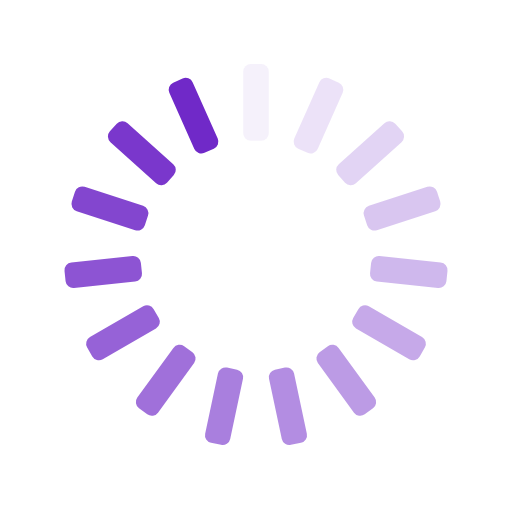
t = 0.00 s
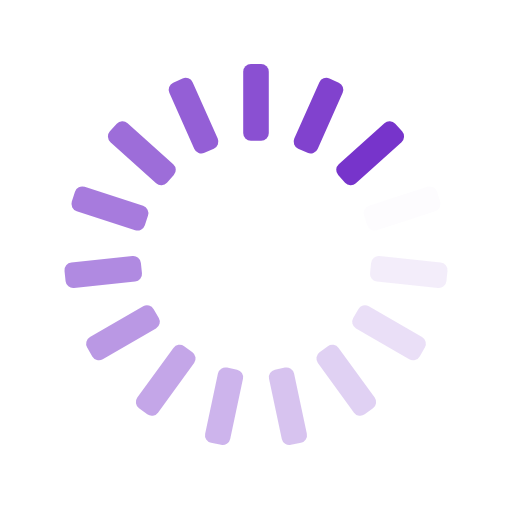
t = 0.25 s
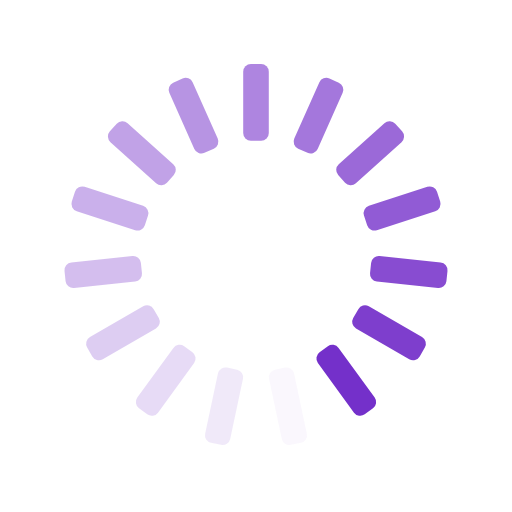
t = 0.50 s
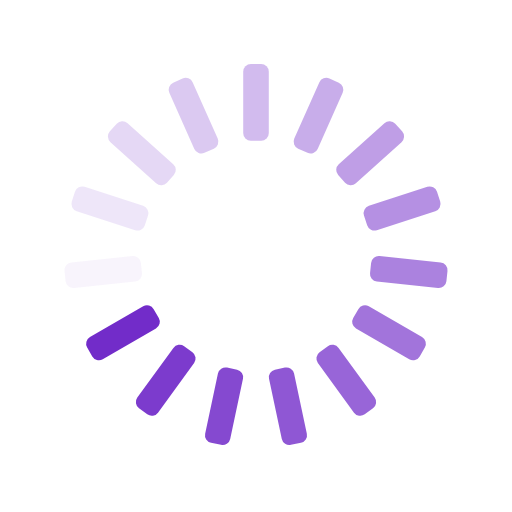
t = 0.75 s

The animated SVG that drew these frames (rendered in a browser with its animation timeline set to each time). Animation: 15 SMIL elements (animate=15); one cycle of 1.00 s, repeats indefinitely.

<svg xmlns="http://www.w3.org/2000/svg" xmlns:xlink="http://www.w3.org/1999/xlink" style="margin:auto;background:transparent;display:block;" width="200px" height="200px" viewBox="0 0 100 100" preserveAspectRatio="xMidYMid">
<g transform="rotate(0 50 50)">
  <rect x="47.5" y="12.5" rx="1.5" ry="1.5" width="5" height="15" fill="rgb(112, 41, 200)">
    <animate attributeName="opacity" values="1;0" keyTimes="0;1" dur="1s" begin="-0.9333333333333333s" repeatCount="indefinite"></animate>
  </rect>
</g><g transform="rotate(24 50 50)">
  <rect x="47.5" y="12.5" rx="1.5" ry="1.5" width="5" height="15" fill="rgb(112, 41, 200)">
    <animate attributeName="opacity" values="1;0" keyTimes="0;1" dur="1s" begin="-0.8666666666666667s" repeatCount="indefinite"></animate>
  </rect>
</g><g transform="rotate(48 50 50)">
  <rect x="47.5" y="12.5" rx="1.5" ry="1.5" width="5" height="15" fill="rgb(112, 41, 200)">
    <animate attributeName="opacity" values="1;0" keyTimes="0;1" dur="1s" begin="-0.8s" repeatCount="indefinite"></animate>
  </rect>
</g><g transform="rotate(72 50 50)">
  <rect x="47.5" y="12.5" rx="1.5" ry="1.5" width="5" height="15" fill="rgb(112, 41, 200)">
    <animate attributeName="opacity" values="1;0" keyTimes="0;1" dur="1s" begin="-0.7333333333333333s" repeatCount="indefinite"></animate>
  </rect>
</g><g transform="rotate(96 50 50)">
  <rect x="47.5" y="12.5" rx="1.5" ry="1.5" width="5" height="15" fill="rgb(112, 41, 200)">
    <animate attributeName="opacity" values="1;0" keyTimes="0;1" dur="1s" begin="-0.6666666666666666s" repeatCount="indefinite"></animate>
  </rect>
</g><g transform="rotate(120 50 50)">
  <rect x="47.5" y="12.5" rx="1.5" ry="1.5" width="5" height="15" fill="rgb(112, 41, 200)">
    <animate attributeName="opacity" values="1;0" keyTimes="0;1" dur="1s" begin="-0.6s" repeatCount="indefinite"></animate>
  </rect>
</g><g transform="rotate(144 50 50)">
  <rect x="47.5" y="12.5" rx="1.5" ry="1.5" width="5" height="15" fill="rgb(112, 41, 200)">
    <animate attributeName="opacity" values="1;0" keyTimes="0;1" dur="1s" begin="-0.5333333333333333s" repeatCount="indefinite"></animate>
  </rect>
</g><g transform="rotate(168 50 50)">
  <rect x="47.5" y="12.5" rx="1.5" ry="1.5" width="5" height="15" fill="rgb(112, 41, 200)">
    <animate attributeName="opacity" values="1;0" keyTimes="0;1" dur="1s" begin="-0.4666666666666667s" repeatCount="indefinite"></animate>
  </rect>
</g><g transform="rotate(192 50 50)">
  <rect x="47.5" y="12.5" rx="1.5" ry="1.5" width="5" height="15" fill="rgb(112, 41, 200)">
    <animate attributeName="opacity" values="1;0" keyTimes="0;1" dur="1s" begin="-0.4s" repeatCount="indefinite"></animate>
  </rect>
</g><g transform="rotate(216 50 50)">
  <rect x="47.5" y="12.5" rx="1.5" ry="1.5" width="5" height="15" fill="rgb(112, 41, 200)">
    <animate attributeName="opacity" values="1;0" keyTimes="0;1" dur="1s" begin="-0.3333333333333333s" repeatCount="indefinite"></animate>
  </rect>
</g><g transform="rotate(240 50 50)">
  <rect x="47.5" y="12.5" rx="1.5" ry="1.5" width="5" height="15" fill="rgb(112, 41, 200)">
    <animate attributeName="opacity" values="1;0" keyTimes="0;1" dur="1s" begin="-0.26666666666666666s" repeatCount="indefinite"></animate>
  </rect>
</g><g transform="rotate(264 50 50)">
  <rect x="47.5" y="12.5" rx="1.5" ry="1.5" width="5" height="15" fill="rgb(112, 41, 200)">
    <animate attributeName="opacity" values="1;0" keyTimes="0;1" dur="1s" begin="-0.2s" repeatCount="indefinite"></animate>
  </rect>
</g><g transform="rotate(288 50 50)">
  <rect x="47.5" y="12.5" rx="1.5" ry="1.5" width="5" height="15" fill="rgb(112, 41, 200)">
    <animate attributeName="opacity" values="1;0" keyTimes="0;1" dur="1s" begin="-0.13333333333333333s" repeatCount="indefinite"></animate>
  </rect>
</g><g transform="rotate(312 50 50)">
  <rect x="47.5" y="12.5" rx="1.5" ry="1.5" width="5" height="15" fill="rgb(112, 41, 200)">
    <animate attributeName="opacity" values="1;0" keyTimes="0;1" dur="1s" begin="-0.06666666666666667s" repeatCount="indefinite"></animate>
  </rect>
</g><g transform="rotate(336 50 50)">
  <rect x="47.5" y="12.5" rx="1.5" ry="1.5" width="5" height="15" fill="rgb(112, 41, 200)">
    <animate attributeName="opacity" values="1;0" keyTimes="0;1" dur="1s" begin="0s" repeatCount="indefinite"></animate>
  </rect>
</g>
</svg>